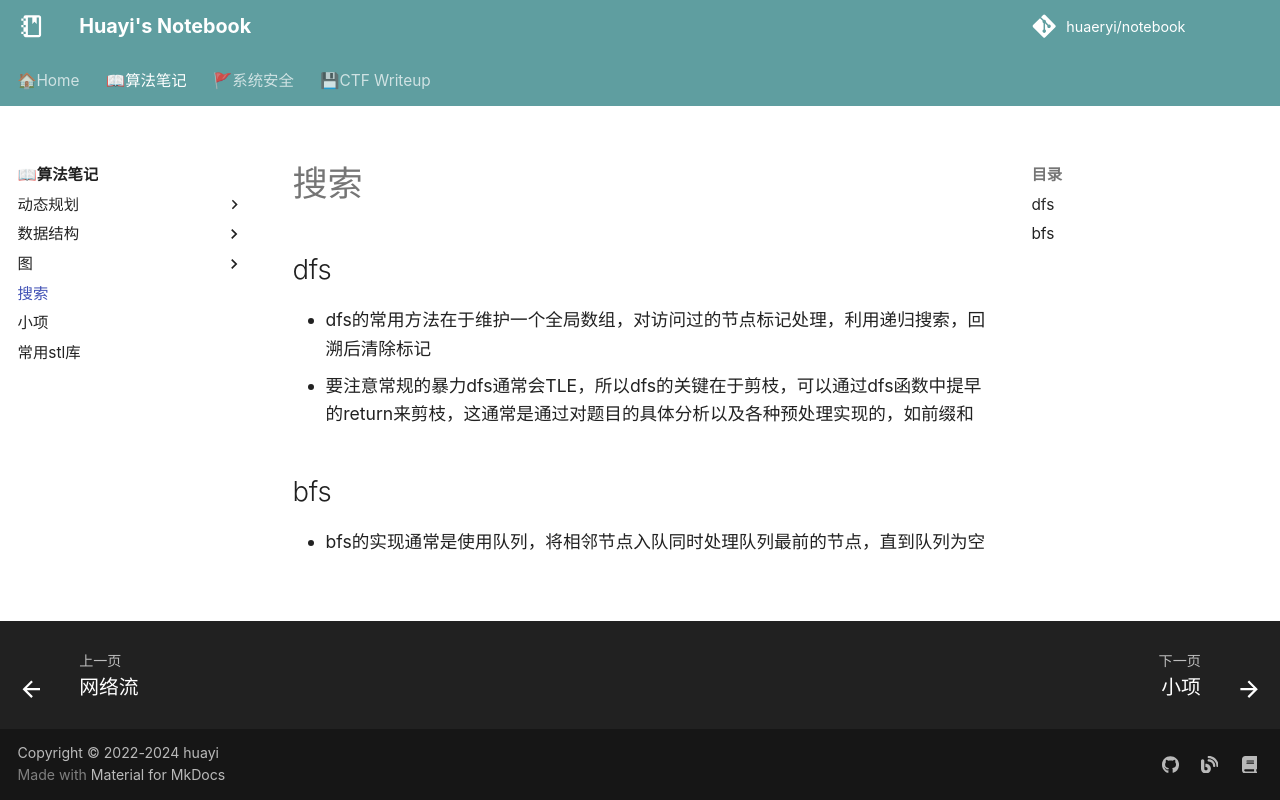

repository: huaeryi/notebook · page: oi/search/dfs/index.html · generator: mkdocs

## dfs
* dfs的常用方法在于维护一个全局数组，对访问过的节点标记处理，利用递归搜索，回溯后清除标记
* 要注意常规的暴力dfs通常会TLE，所以dfs的关键在于剪枝，可以通过dfs函数中提早的return来剪枝，这通常是通过对题目的具体分析以及各种预处理实现的，如前缀和

## bfs
* bfs的实现通常是使用队列，将相邻节点入队同时处理队列最前的节点，直到队列为空
